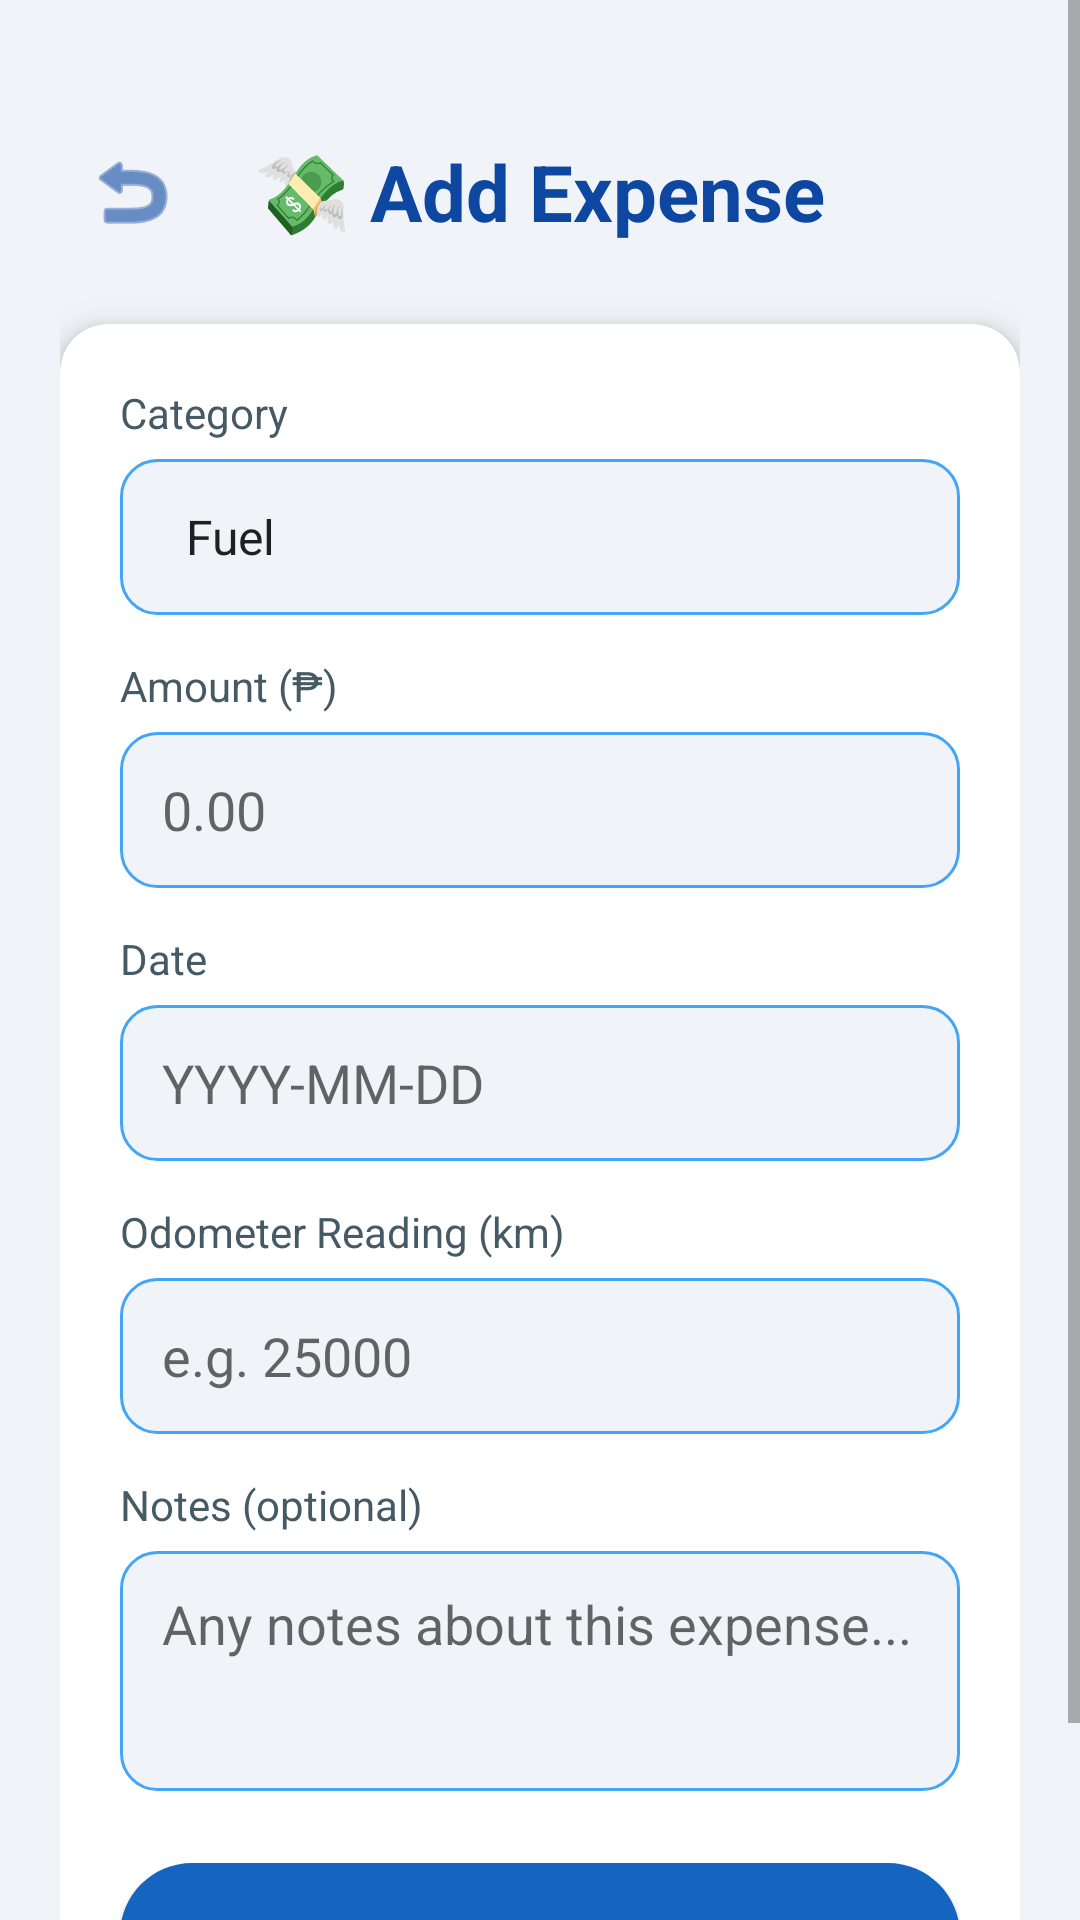

Here is an Android app screen rendered from its layout file. Give the layout XML and the strings, colors and styles it references.
<!-- AndroidManifest.xml: application theme Theme.CarCare -->
<!-- res/layout/activity_add_expense.xml -->
<?xml version="1.0" encoding="utf-8"?>
<ScrollView xmlns:android="http://schemas.android.com/apk/res/android"
    android:layout_width="match_parent"
    android:layout_height="match_parent"
    android:background="@color/gray_light">

    <LinearLayout android:layout_width="match_parent"
        android:layout_height="wrap_content"
        android:orientation="vertical"
        android:padding="20dp">

        <RelativeLayout
            android:layout_width="match_parent"
            android:layout_height="wrap_content"
            android:layout_marginTop="20dp"
            android:layout_marginBottom="20dp">

            <ImageButton
                android:id="@+id/btnBack"
                android:layout_width="48dp"
                android:layout_height="48dp"
                android:layout_centerVertical="true"
                android:background="?attr/selectableItemBackgroundBorderless"
                android:contentDescription="Back"
                android:src="@android:drawable/ic_menu_revert"
                android:tint="@color/blue_dark" />

            <TextView
                android:layout_width="wrap_content"
                android:layout_height="wrap_content"
                android:layout_centerInParent="true"
                android:text="💸 Add Expense"
                android:textColor="@color/blue_dark"
                android:textSize="26sp"
                android:textStyle="bold" />
        </RelativeLayout>

        <androidx.cardview.widget.CardView
            xmlns:app="http://schemas.android.com/apk/res-auto"
            android:layout_width="match_parent"
            android:layout_height="wrap_content"
            app:cardCornerRadius="16dp"
            app:cardElevation="6dp">

            <LinearLayout android:layout_width="match_parent"
                android:layout_height="wrap_content"
                android:orientation="vertical"
                android:padding="20dp">

                <TextView android:layout_width="wrap_content"
                    android:layout_height="wrap_content"
                    android:text="Category"
                    android:textColor="@color/gray_dark"
                    android:layout_marginBottom="6dp"/>

                <Spinner android:id="@+id/spinnerCategory"
                    android:layout_width="match_parent"
                    android:layout_height="52dp"
                    android:background="@drawable/rounded_edittext"
                    android:entries="@array/expense_categories"
                    android:layout_marginBottom="14dp"/>

                <TextView android:layout_width="wrap_content"
                    android:layout_height="wrap_content"
                    android:text="Amount (₱)"
                    android:textColor="@color/gray_dark"
                    android:layout_marginBottom="6dp"/>

                <EditText android:id="@+id/etAmount"
                    android:layout_width="match_parent"
                    android:layout_height="52dp"
                    android:hint="0.00"
                    android:background="@drawable/rounded_edittext"
                    android:inputType="numberDecimal"
                    android:layout_marginBottom="14dp"/>

                <TextView android:layout_width="wrap_content"
                    android:layout_height="wrap_content"
                    android:text="Date"
                    android:textColor="@color/gray_dark"
                    android:layout_marginBottom="6dp"/>

                <EditText android:id="@+id/etDate"
                    android:layout_width="match_parent"
                    android:layout_height="52dp"
                    android:hint="YYYY-MM-DD"
                    android:background="@drawable/rounded_edittext"
                    android:focusable="false"
                    android:clickable="true"
                    android:layout_marginBottom="14dp"/>

                <TextView android:layout_width="wrap_content"
                    android:layout_height="wrap_content"
                    android:text="Odometer Reading (km)"
                    android:textColor="@color/gray_dark"
                    android:layout_marginBottom="6dp"/>

                <EditText android:id="@+id/etOdometer"
                    android:layout_width="match_parent"
                    android:layout_height="52dp"
                    android:hint="e.g. 25000"
                    android:background="@drawable/rounded_edittext"
                    android:inputType="number"
                    android:layout_marginBottom="14dp"/>

                
                <LinearLayout
                    android:id="@+id/layoutFuelFields"
                    android:layout_width="match_parent"
                    android:layout_height="wrap_content"
                    android:orientation="vertical"
                    android:visibility="gone">

                    <TextView
                        android:layout_width="wrap_content"
                        android:layout_height="wrap_content"
                        android:text="Liters Filled"
                        android:textColor="@color/gray_medium"
                        android:layout_marginTop="12dp"/>

                    <EditText
                        android:id="@+id/etLiters"
                        android:layout_width="match_parent"
                        android:layout_height="wrap_content"
                        android:hint="e.g. 10.5 (optional)"
                        android:inputType="numberDecimal"
                        android:background="@drawable/rounded_edittext"
                        android:padding="12dp"
                        android:layout_marginTop="4dp"/>

                    <TextView
                        android:layout_width="wrap_content"
                        android:layout_height="wrap_content"
                        android:text="Price per Liter (auto-calculated)"
                        android:textColor="@color/gray_medium"
                        android:layout_marginTop="12dp"/>

                    <EditText
                        android:id="@+id/etPricePerLiter"
                        android:layout_width="match_parent"
                        android:layout_height="wrap_content"
                        android:hint="₱ per liter"
                        android:focusable="false"
                        android:background="@drawable/rounded_edittext"
                        android:padding="12dp"
                        android:layout_marginTop="4dp"/>

                    <TextView
                        android:id="@+id/tvEfficiencyPreview"
                        android:layout_width="wrap_content"
                        android:layout_height="wrap_content"
                        android:text=""
                        android:textColor="@color/blue_primary"
                        android:layout_marginTop="6dp"/>

                </LinearLayout>


                <TextView android:layout_width="wrap_content"
                    android:layout_height="wrap_content"
                    android:text="Notes (optional)"
                    android:textColor="@color/gray_dark"
                    android:layout_marginBottom="6dp"/>

                <EditText android:id="@+id/etNotes"
                    android:layout_width="match_parent"
                    android:layout_height="80dp"
                    android:hint="Any notes about this expense..."
                    android:background="@drawable/rounded_edittext"
                    android:gravity="top"
                    android:layout_marginBottom="24dp"/>

                <Button android:id="@+id/btnSave"
                    android:layout_width="match_parent"
                    android:layout_height="52dp"
                    android:text="Save Expense"
                    android:textColor="@color/white"
                    android:background="@drawable/rounded_button_blue"/>

            </LinearLayout>
        </androidx.cardview.widget.CardView>
    </LinearLayout>
</ScrollView>
<!-- resources referenced by this layout -->
<resources>
  <string-array name="expense_categories">
          <item>Fuel</item>
          <item>Maintenance</item>
          <item>Repair</item>
          <item>Insurance</item>
          <item>Registration</item>
          <item>Car Wash</item>
          <item>Accessories</item>
          <item>Other</item>
      </string-array>
  <color name="blue_dark">#0D47A1</color>
  <color name="blue_primary">#1565C0</color>
  <color name="gray_dark">#455A64</color>
  <color name="gray_light">#F0F4F8</color>
  <color name="gray_medium">#90A4AE</color>
  <color name="white">#FFFFFF</color>
  <!-- drawable rounded_button_blue (drawable) -->
  <?xml version="1.0" encoding="utf-8"?>
  <shape xmlns:android="http://schemas.android.com/apk/res/android"
      android:shape="rectangle">
  
      <solid android:color="@color/blue_primary" />
      <corners android:radius="24dp" />
  
  </shape>
  <!-- drawable rounded_edittext (drawable) -->
  <?xml version="1.0" encoding="utf-8"?>
  <shape xmlns:android="http://schemas.android.com/apk/res/android">
      <solid android:color="@color/gray_light"/>
      <stroke android:width="1dp" android:color="@color/blue_light"/>
      <corners android:radius="12dp"/>
      <padding android:left="14dp" android:right="14dp" android:top="12dp" android:bottom="12dp"/>
  </shape>
  <style name="Theme.CarCare" parent="Theme.MaterialComponents.Light.NoActionBar">
          <item name="colorPrimary">@color/blue_primary</item>
          <item name="colorPrimaryDark">@color/blue_dark</item>
          <item name="colorAccent">@color/blue_light</item>
          <item name="android:windowBackground">@color/gray_light</item>
          <item name="android:windowFullscreen">true</item>
      </style>
  <color name="blue_light">#42A5F5</color>
</resources>
